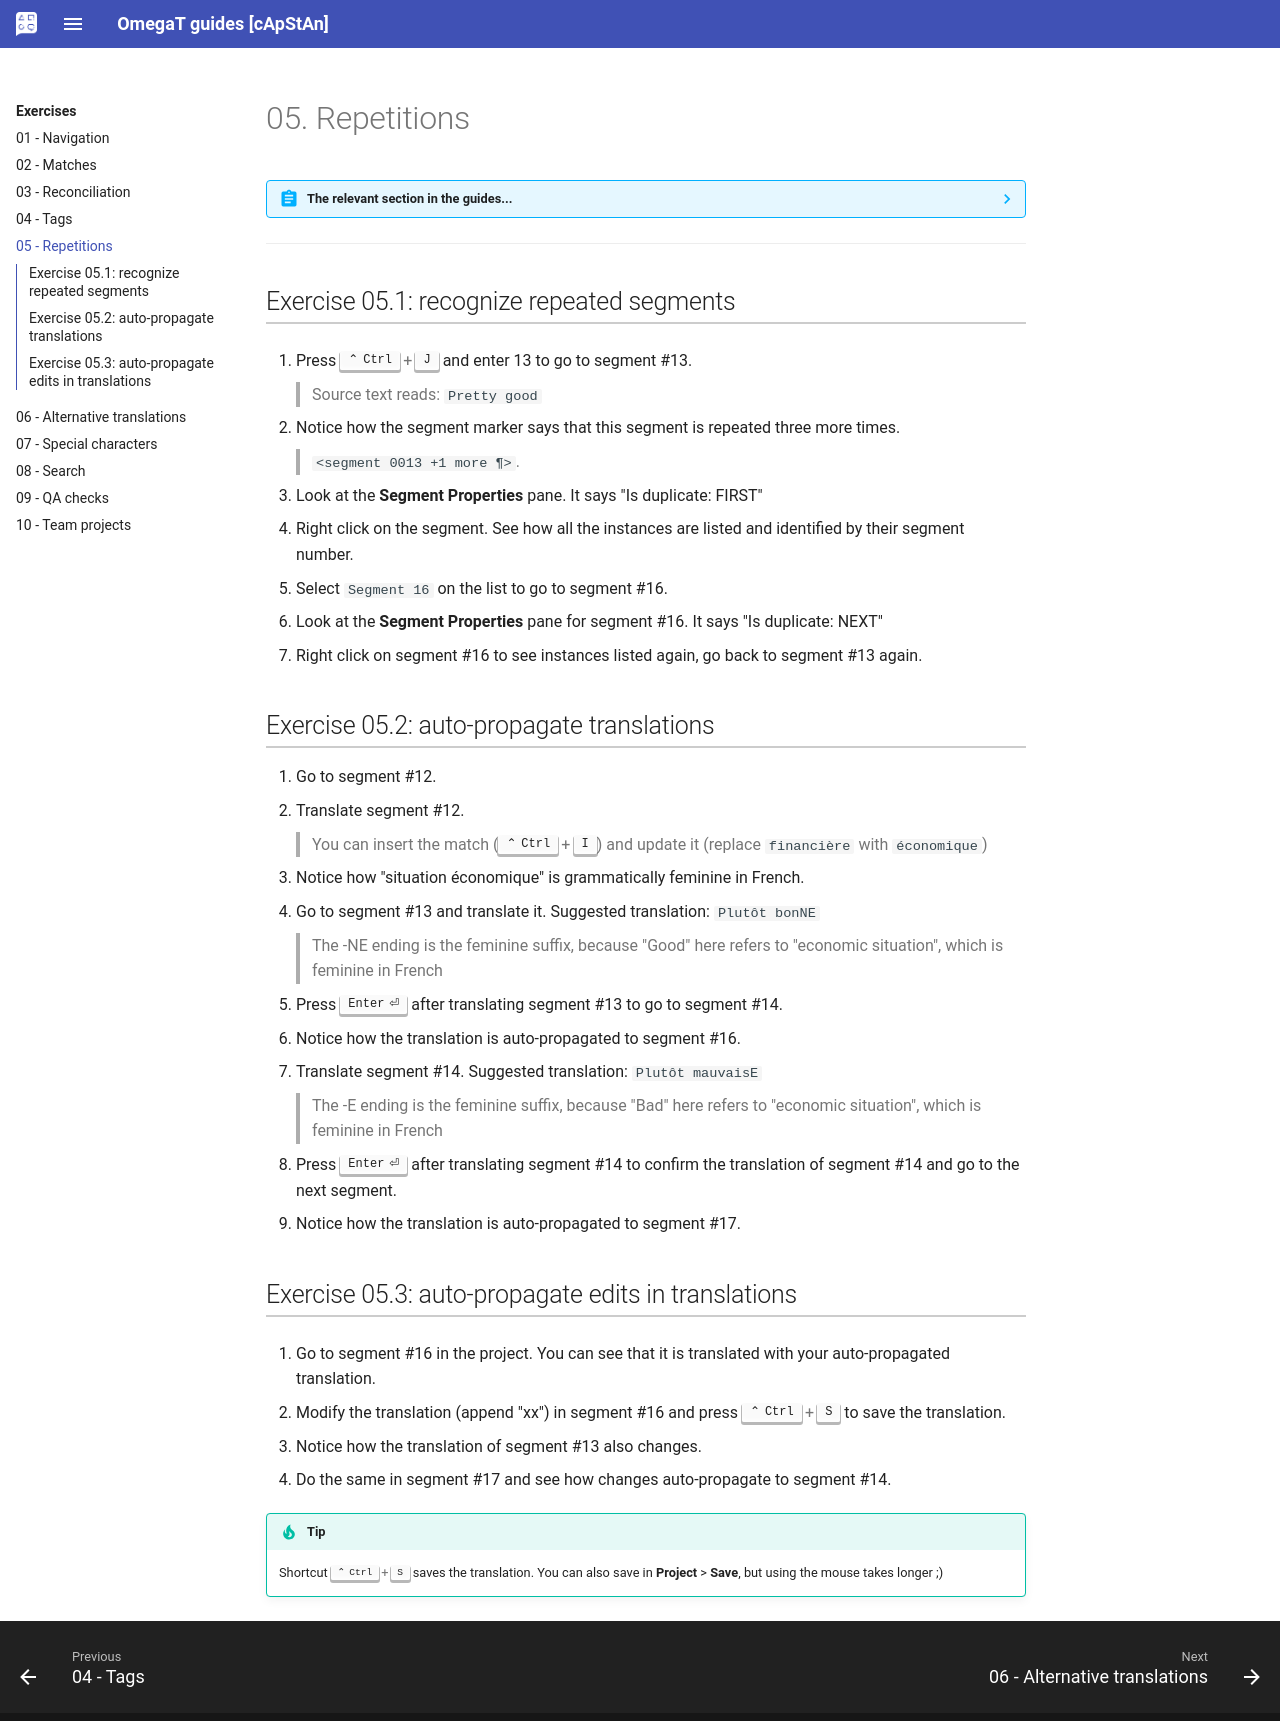

repository: capstanlqc/omegat-guides · page: en/exercises/rep/index.html · generator: mkdocs

# 05. Repetitions

??? Abstract "The relevant section in the guides..." 
    See the relevant section in your guide:

    [Translation](../../translation/repetitions/){:target="_blank" .md-button }
    [Reconciliation](../../reconciliation/repetitions/){:target="_blank" .md-button }
    [Adaptation](../../adaptation/repetitions/){:target="_blank" .md-button }
    [Verification](../../verification/repetitions/){:target="_blank" .md-button }

--- 

## Exercise 05.1: recognize repeated segments
<!-- @todo !!! note inline end "←TODO"
    @quiz: how many reps in total?  -->

1. Press ++ctrl+j++ and enter 13 to go to segment #13.
    
    > Source text reads: `Pretty good`

2. Notice how the segment marker says that this segment is repeated three more times.

    > `<segment 0013 +1 more ¶>`. 
    
3. Look at the **Segment Properties** pane. It says "Is duplicate: FIRST"
4. Right click on the segment. See how all the instances are listed and identified by their segment number. 
5. Select `Segment 16` on the list to go to segment #16.
6. Look at the **Segment Properties** pane for segment #16. It says "Is duplicate: NEXT"
7. Right click on segment #16 to see instances listed again, go back to segment #13 again.

## Exercise 05.2: auto-propagate translations

1. Go to segment #12.
2. Translate segment #12. <!-- put this translation in auto @todo -->

    > You can insert the match (++ctrl+i++) and update it (replace `financière` with `économique`)

3. Notice how "situation économique" is grammatically feminine in French. 
3. Go to segment #13 and translate it. Suggested translation: `Plutôt bonNE`

    > The -NE ending is the feminine suffix, because "Good" here refers to "economic situation", which is feminine in French

2. Press ++enter++ after translating segment #13 to go to segment #14.
3. Notice how the translation is auto-propagated to segment #16.
4. Translate segment #14. Suggested translation: `Plutôt mauvaisE`
    
    > The -E ending is the feminine suffix, because "Bad" here refers to "economic situation", which is feminine in French

5. Press ++enter++ after translating segment #14 to confirm the translation of segment #14 and go to the next segment.
6. Notice how the translation is auto-propagated to segment #17.

## Exercise 05.3: auto-propagate edits in translations

1. Go to segment #16 in the project. You can see that it is translated with your auto-propagated translation.

2. Modify the translation (append "xx") in segment #16 and press ++ctrl+s++ to save the translation. 
3. Notice how the translation of segment #13 also changes. 
4. Do the same in segment #17 and see how changes auto-propagate to segment #14.

<!-- add link in the guide to the shortcuts page when we mention a shortcut -->

!!! tip
    Shortcut ++ctrl+s++ saves the translation. You can also save in **Project** > **Save**, but using the mouse takes longer ;)

<!-- add this tip to the guides -->
